Labelled photos from "Dataset", an image-classification folder in navya28-S2005/DragonFruit. The possible labels are: ripe dragon fruit, unripe dragon fruit.

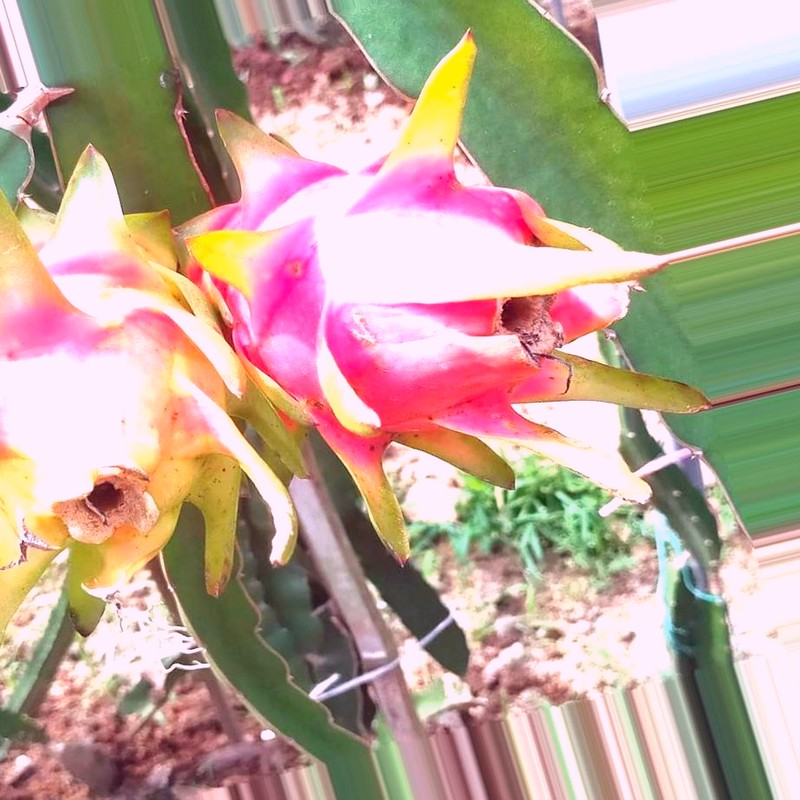
Label: ripe dragon fruit

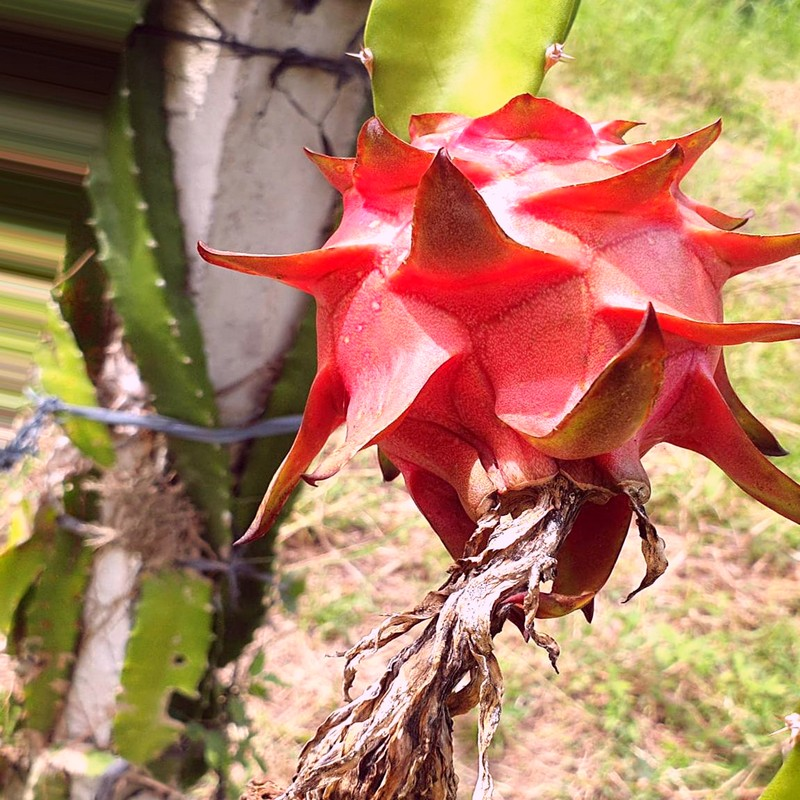
Label: ripe dragon fruit

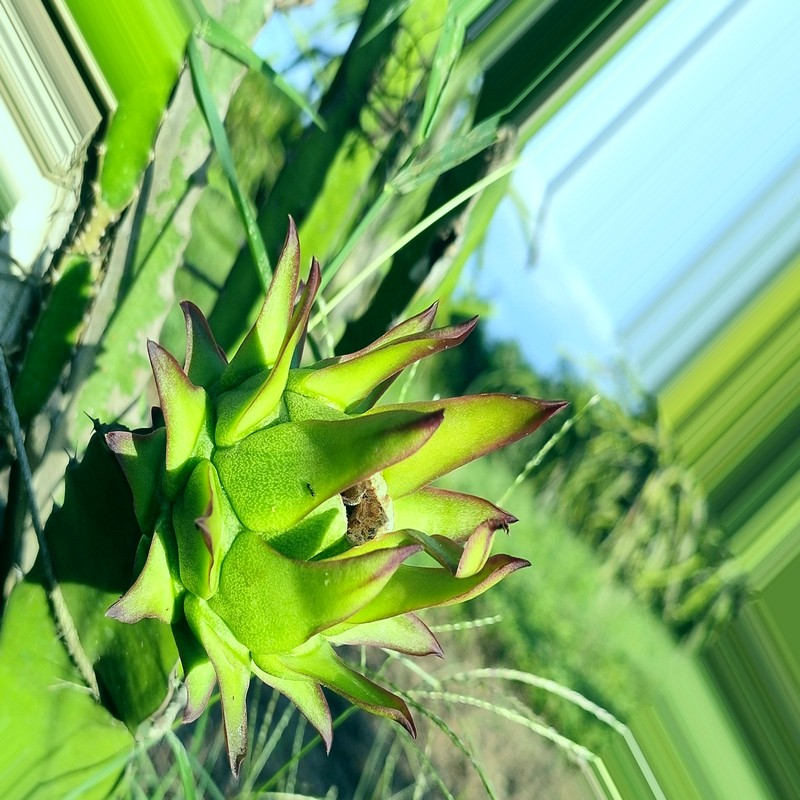
Label: unripe dragon fruit

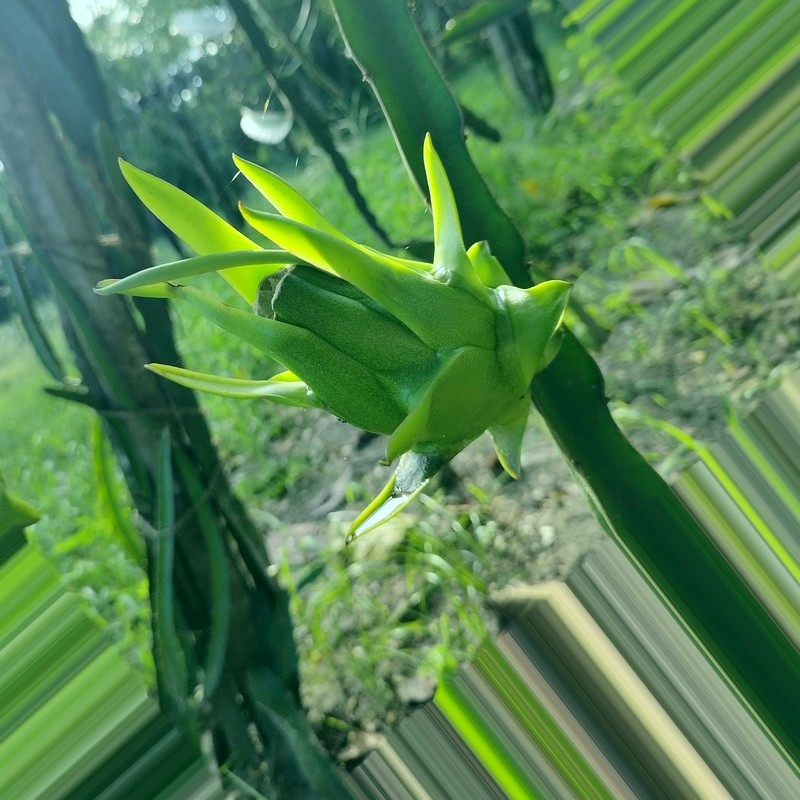
Label: unripe dragon fruit

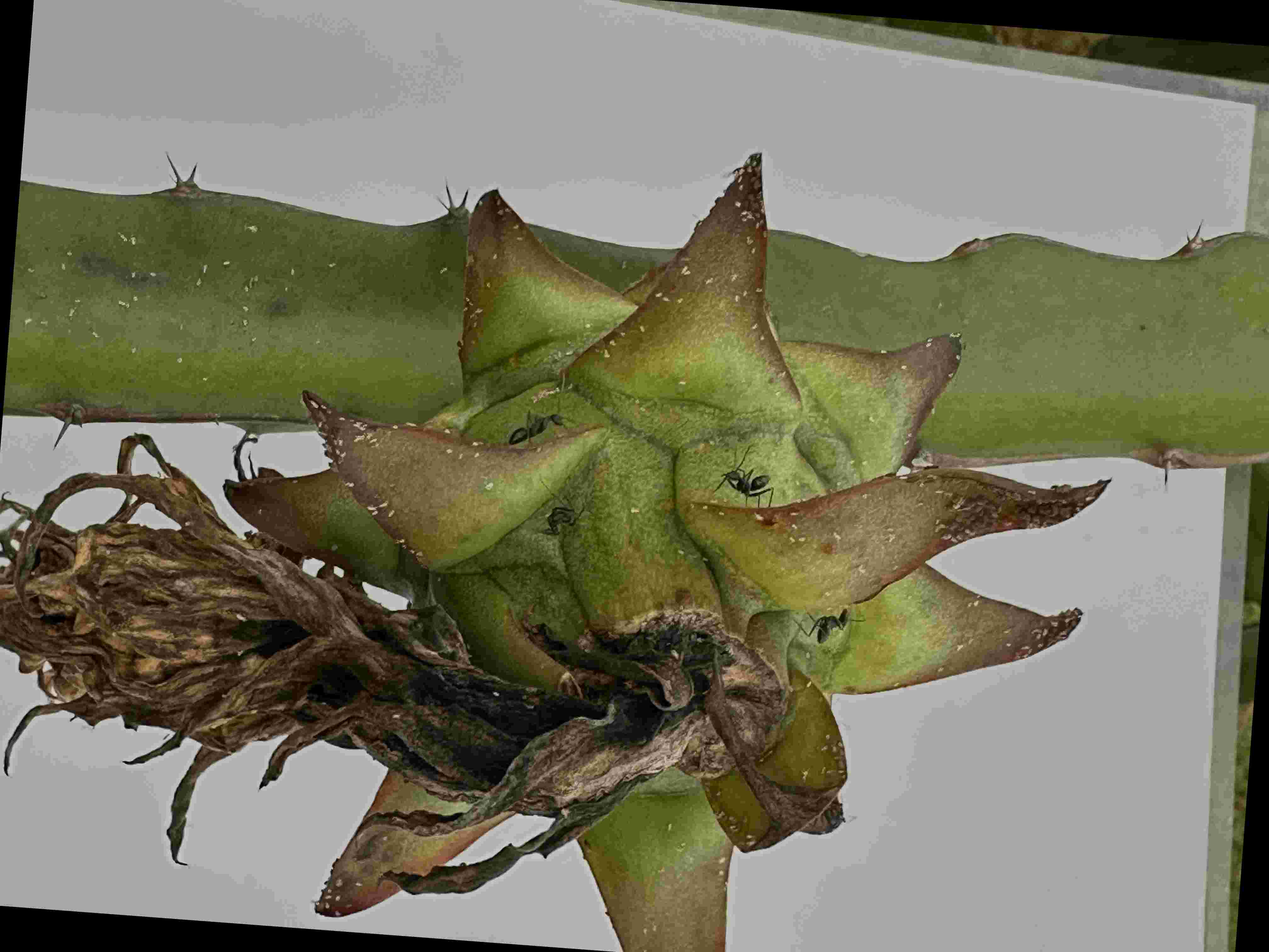
Label: unripe dragon fruit

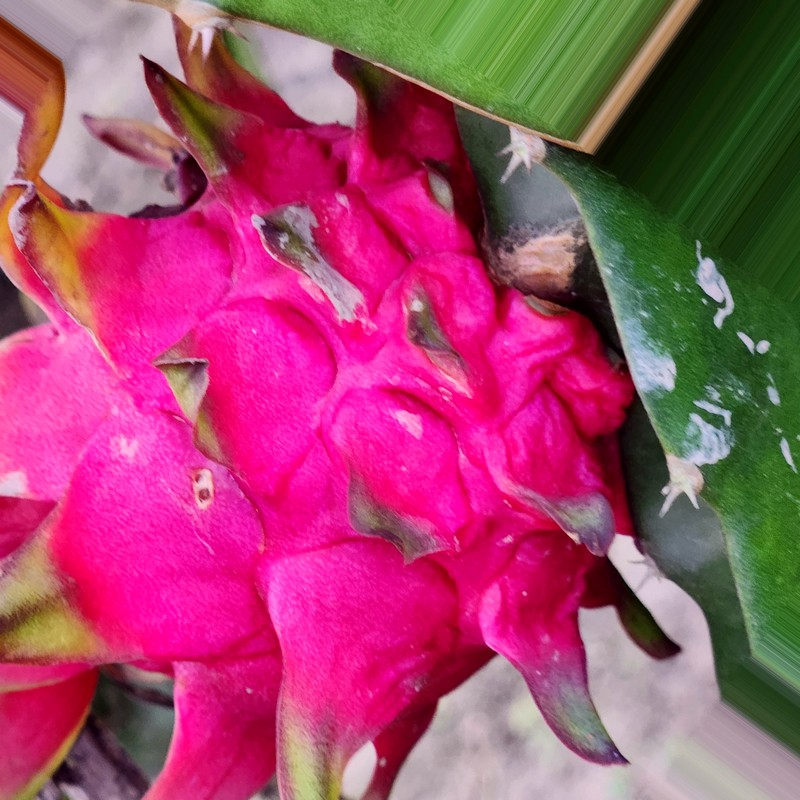
Label: ripe dragon fruit
